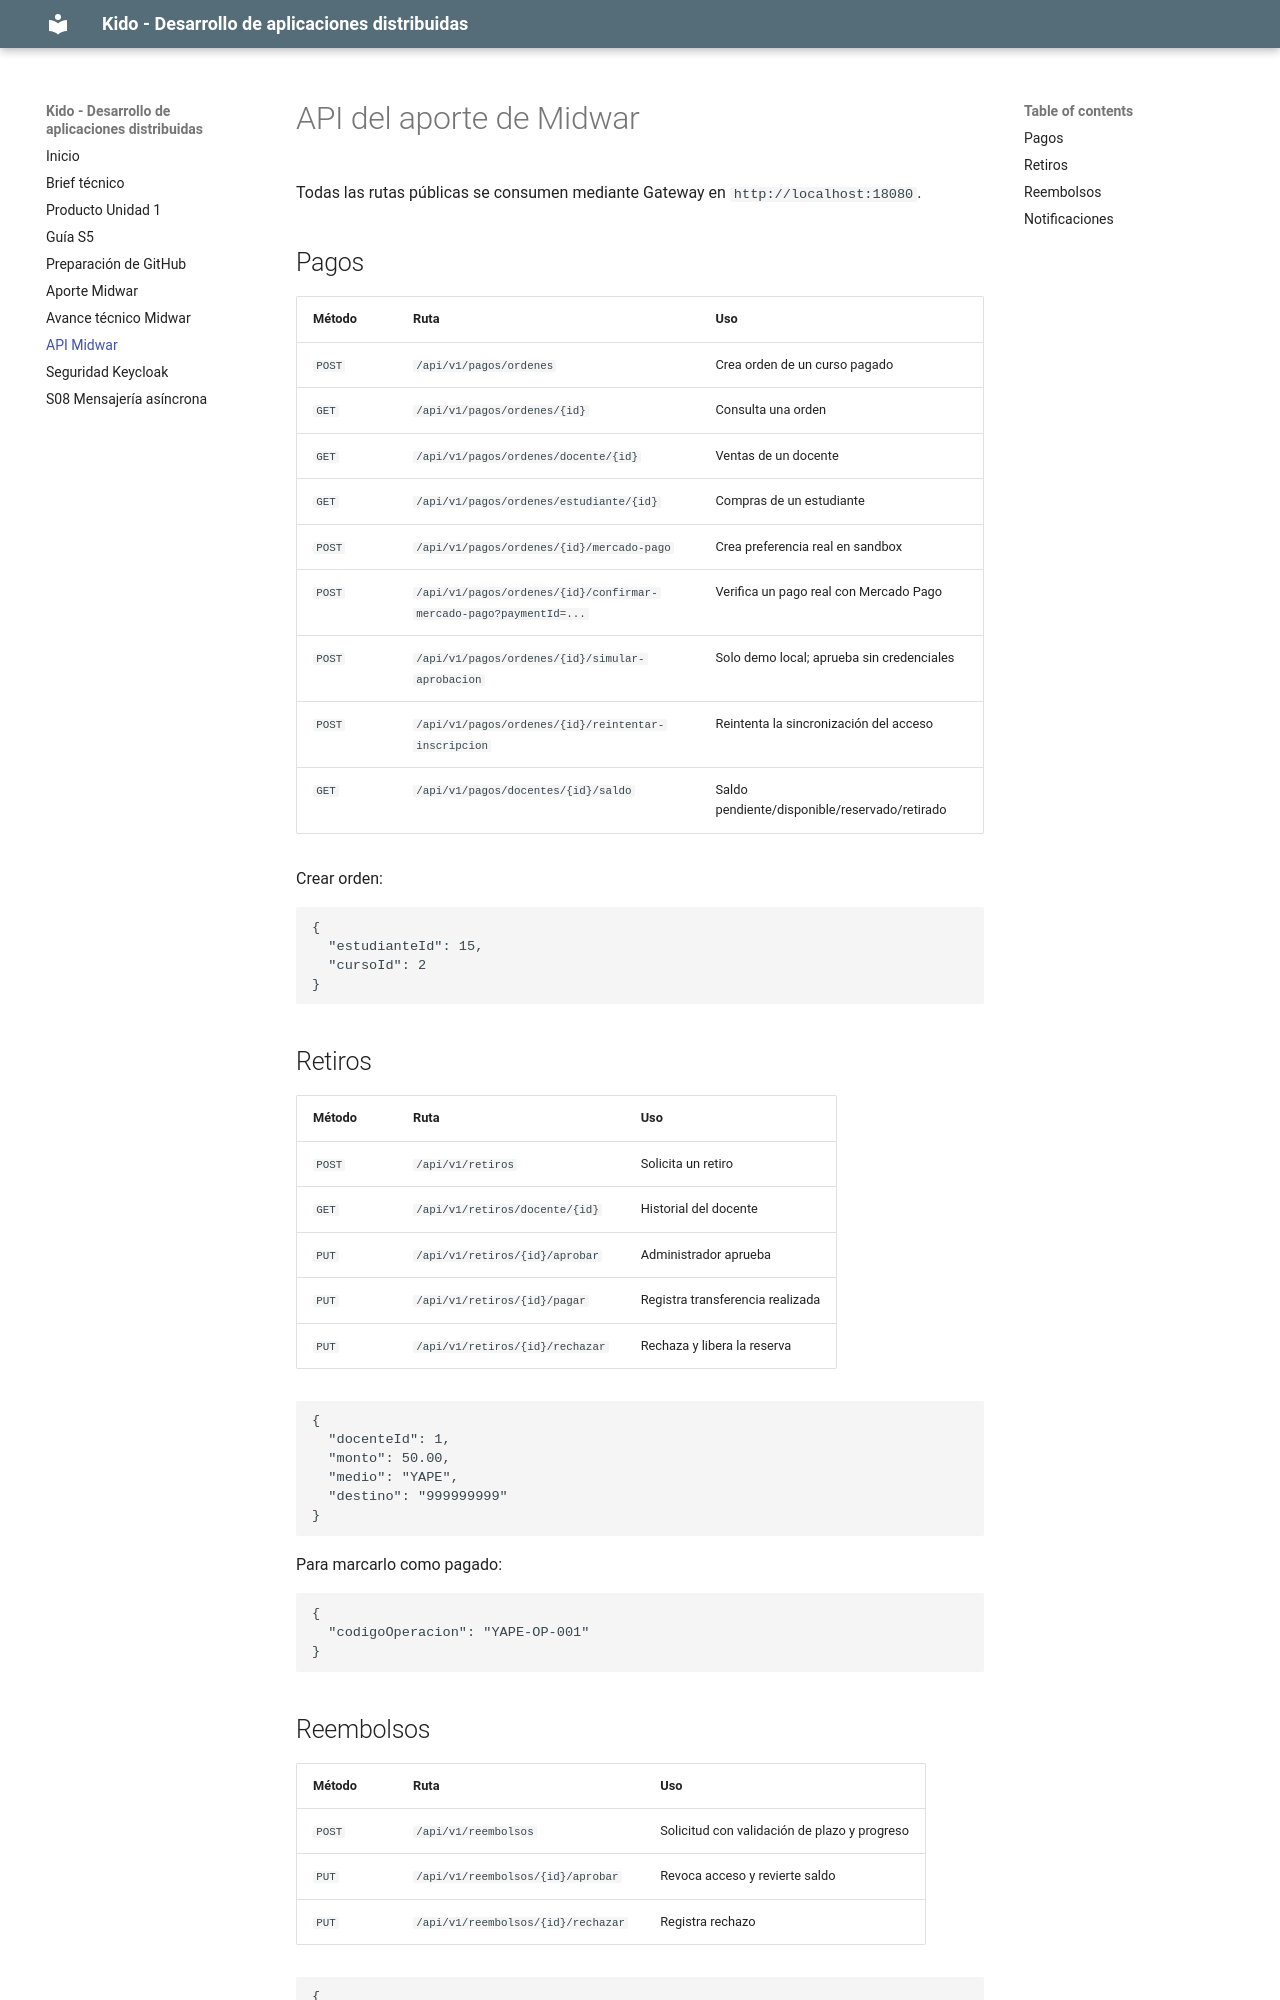

repository: ADANYANA/kido-platform-s08 · page: api-midwar/index.html · generator: mkdocs

# API del aporte de Midwar

Todas las rutas públicas se consumen mediante Gateway en `http://localhost:18080`.

## Pagos

| Método | Ruta | Uso |
|---|---|---|
| `POST` | `/api/v1/pagos/ordenes` | Crea orden de un curso pagado |
| `GET` | `/api/v1/pagos/ordenes/{id}` | Consulta una orden |
| `GET` | `/api/v1/pagos/ordenes/docente/{id}` | Ventas de un docente |
| `GET` | `/api/v1/pagos/ordenes/estudiante/{id}` | Compras de un estudiante |
| `POST` | `/api/v1/pagos/ordenes/{id}/mercado-pago` | Crea preferencia real en sandbox |
| `POST` | `/api/v1/pagos/ordenes/{id}/confirmar-mercado-pago?paymentId=...` | Verifica un pago real con Mercado Pago |
| `POST` | `/api/v1/pagos/ordenes/{id}/simular-aprobacion` | Solo demo local; aprueba sin credenciales |
| `POST` | `/api/v1/pagos/ordenes/{id}/reintentar-inscripcion` | Reintenta la sincronización del acceso |
| `GET` | `/api/v1/pagos/docentes/{id}/saldo` | Saldo pendiente/disponible/reservado/retirado |

Crear orden:

```json
{
  "estudianteId": 15,
  "cursoId": 2
}
```

## Retiros

| Método | Ruta | Uso |
|---|---|---|
| `POST` | `/api/v1/retiros` | Solicita un retiro |
| `GET` | `/api/v1/retiros/docente/{id}` | Historial del docente |
| `PUT` | `/api/v1/retiros/{id}/aprobar` | Administrador aprueba |
| `PUT` | `/api/v1/retiros/{id}/pagar` | Registra transferencia realizada |
| `PUT` | `/api/v1/retiros/{id}/rechazar` | Rechaza y libera la reserva |

```json
{
  "docenteId": 1,
  "monto": 50.00,
  "medio": "YAPE",
  "destino": "999999999"
}
```

Para marcarlo como pagado:

```json
{
  "codigoOperacion": "YAPE-OP-001"
}
```
